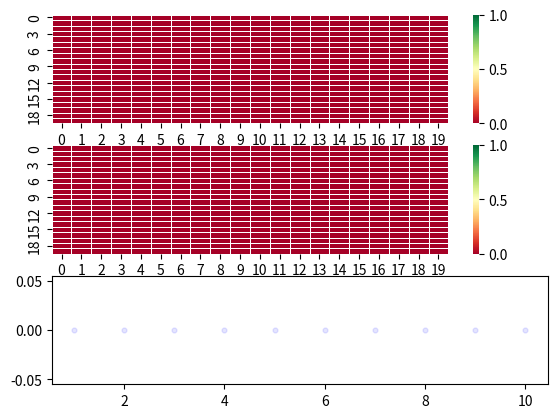

Python code for this plot:
from pandas import DataFrame
import numpy as np
import seaborn as sns
import matplotlib.pyplot as plt

obstacle_map_coords = np.stack(np.meshgrid(
        np.linspace(-1, 1, 20),
        np.linspace(-1, 1, 20),
    )).reshape([2, -1]).T

poses = np.array([[x+1, 0] for x in range(0, 10)])

obstacle_map_values_mean = [[0] for _ in range(obstacle_map_coords.shape[0])]

obstacle_map_values_median = [np.nanmedian(prediction_values) for prediction_values in obstacle_map_values_mean]
print(obstacle_map_values_median)

ax1 = plt.subplot(3, 1, 1)

sns.heatmap(np.array(obstacle_map_values_mean).reshape((20, 20)),
                 linewidth=0.5,
                 vmin=0,
                 vmax=1,
                 center=0.5,
                 ax=ax1,
                 cmap='RdYlGn')

ax2 = plt.subplot(3, 1, 2, sharex=ax1)

sns.heatmap(np.array(obstacle_map_values_median).reshape((20, 20)),
                 linewidth=0.5,
                 vmin=0,
                 vmax=1,
                 center=0.5,
                 ax=ax2,
                 cmap='RdYlGn')

ax3 = plt.subplot(3, 1, 3)
ax3.plot(poses[:, 0], poses[:, 1], 'b.',
             alpha=0.1,
             markersize=7)

plt.show()


